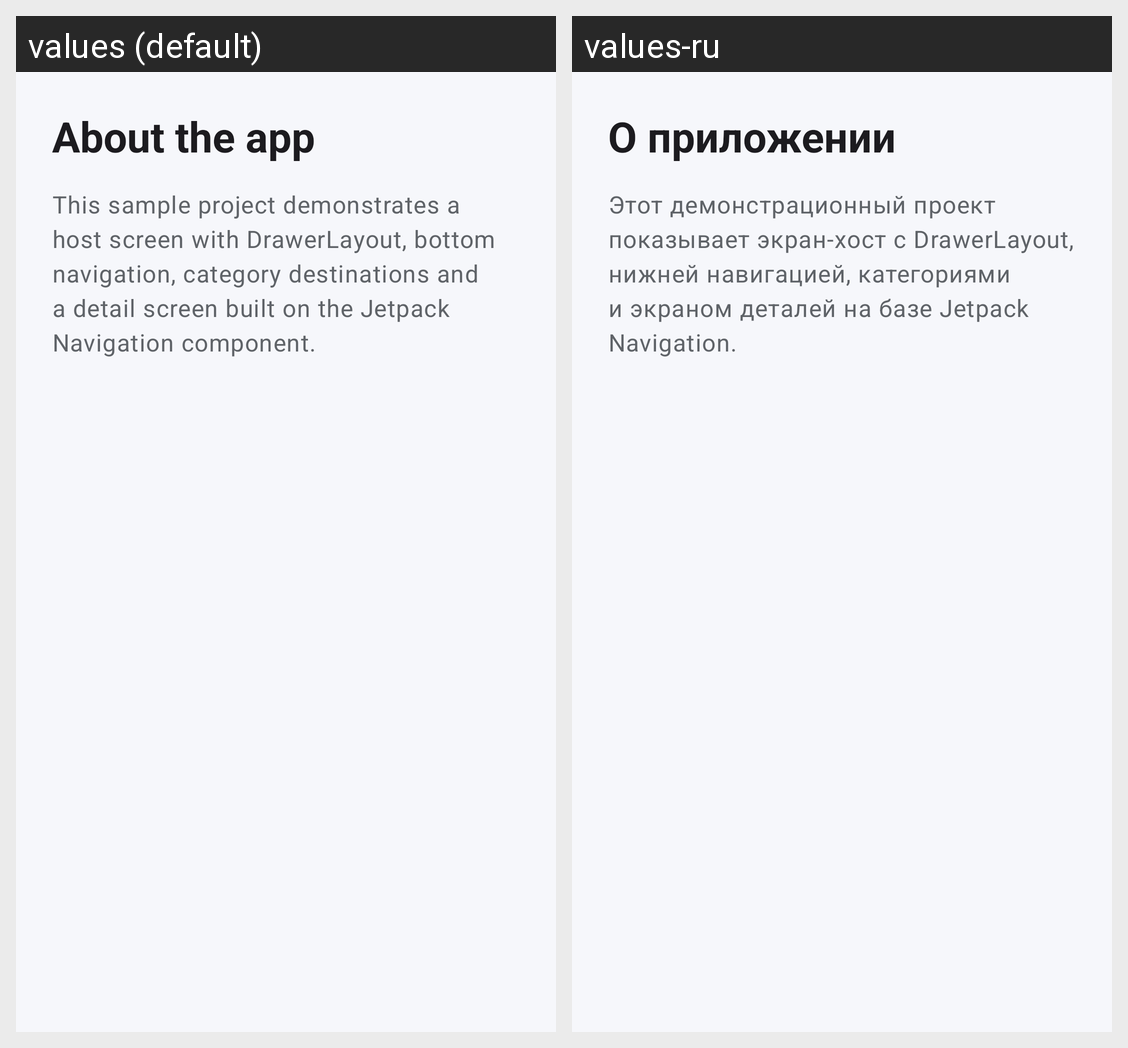

The same Android screen rendered under two of its app's locales, left to right. List the strings drawn on it with the default value and each locale's translation.
Android screen res/layout/fragment_about.xml rendered under 2 locales, left to right: values (default), values-ru. Device: Nexus 5 (rendered at 1080×1920; each locale shown at half size, 540×960, under a caption strip naming it); theme Theme.Lab4mycitynavigator.
Strings drawn on this screen, with the default value and each locale's value (text and hints the layout hard-codes, and strings that could not be matched under every locale, appear in the picture but are not listed):

about_title
  values: About the app
  values-ru: О приложении

about_body
  values: This sample project demonstrates a host screen with DrawerLayout, bottom navigation, category destinations and a detail screen built on the Jetpack Navigation component.
  values-ru: Этот демонстрационный проект показывает экран-хост с DrawerLayout, нижней навигацией, категориями и экраном деталей на базе Jetpack Navigation.
